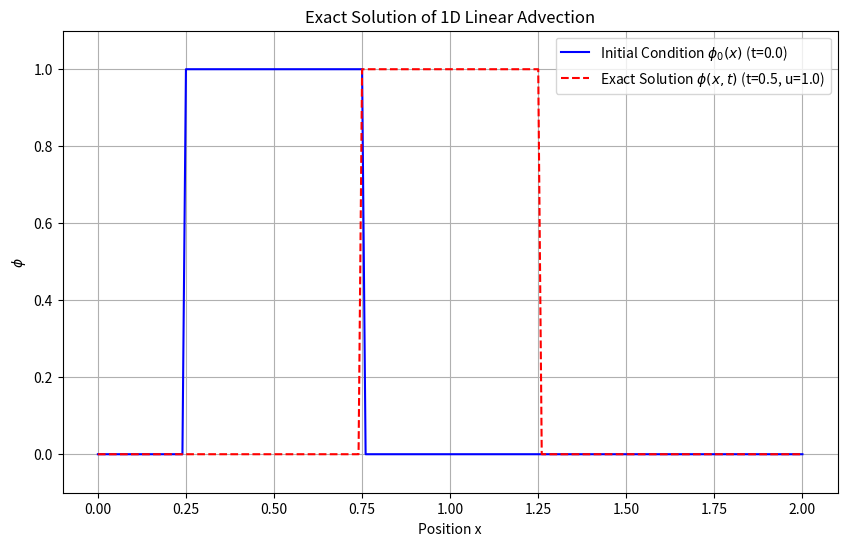
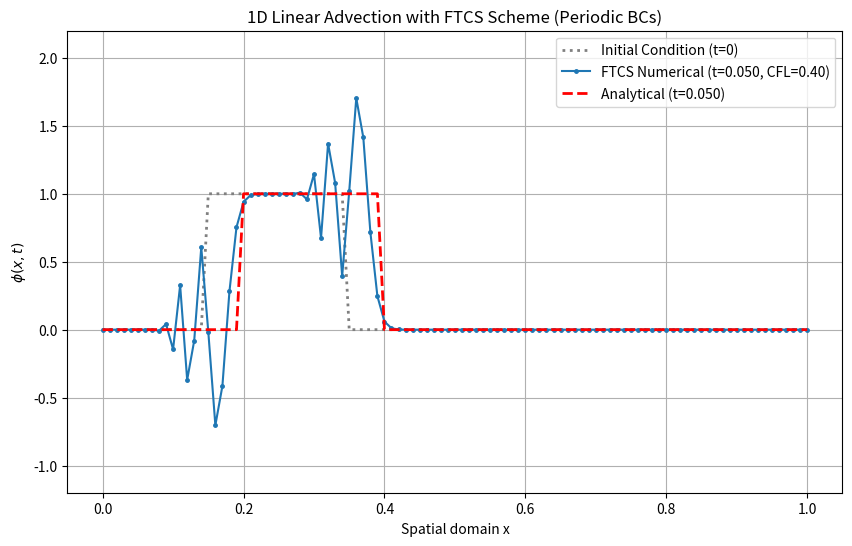
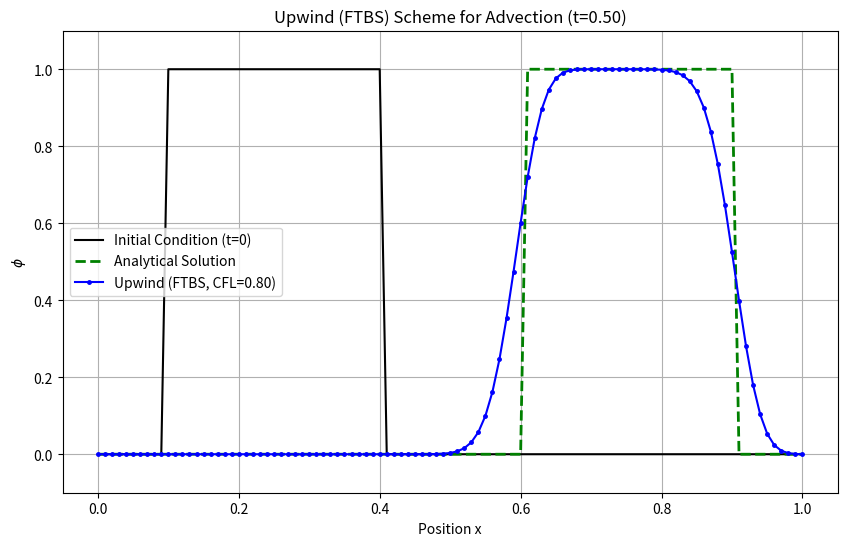
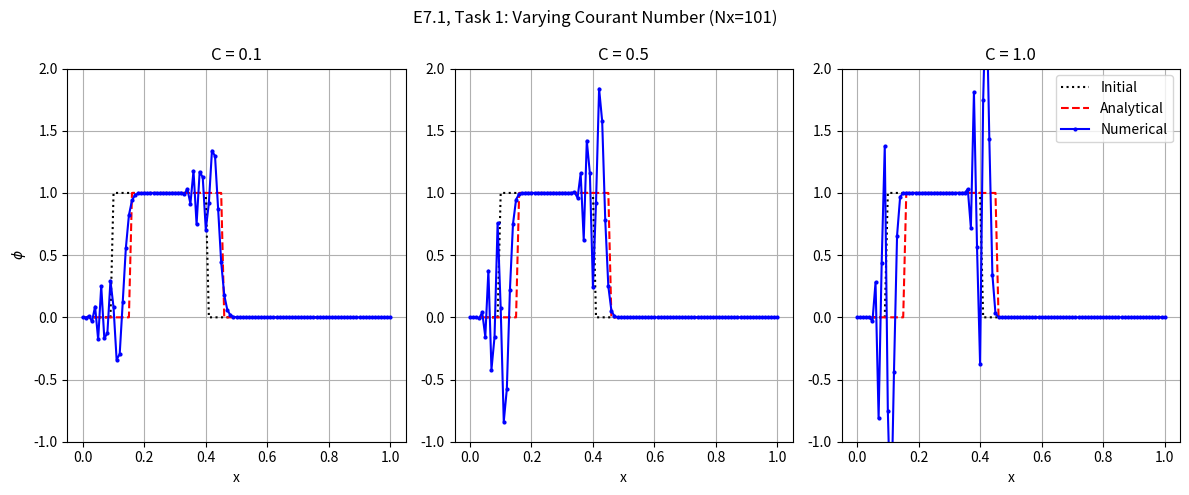
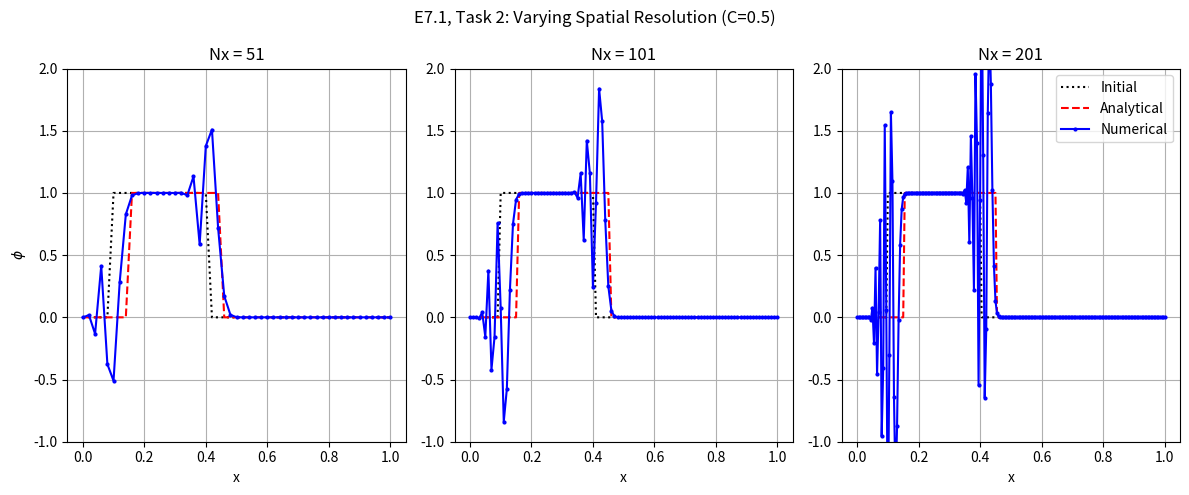
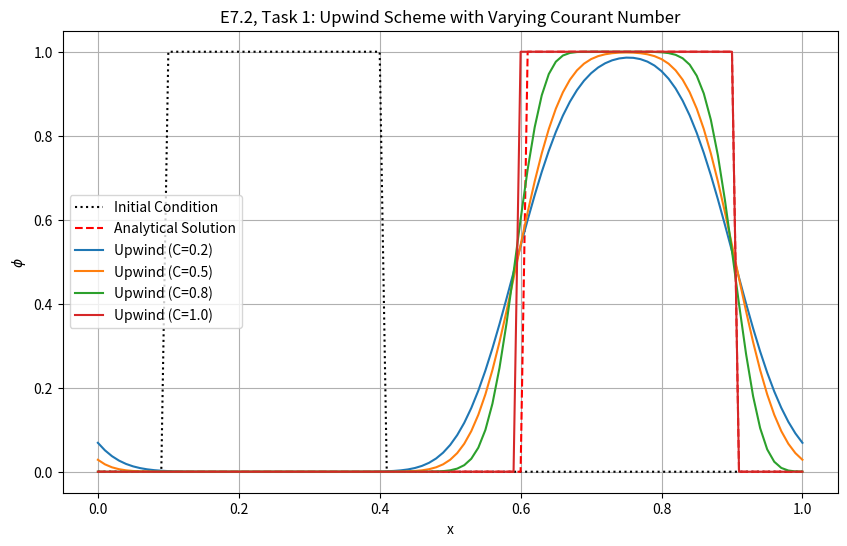
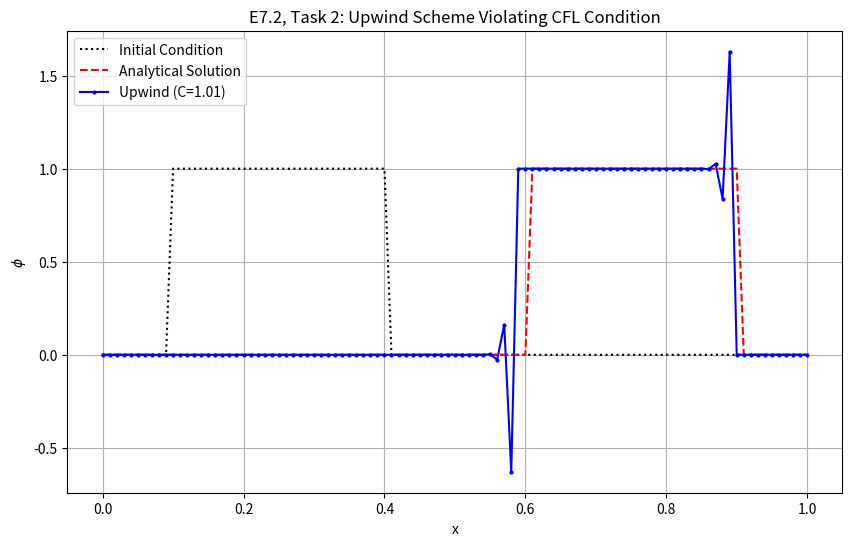
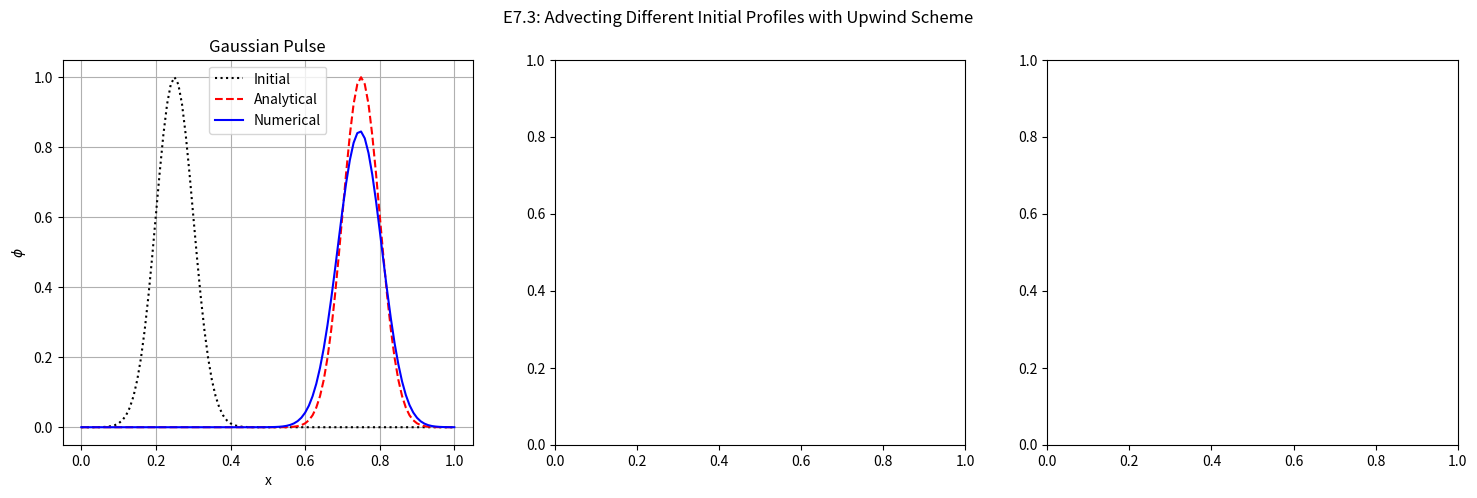

Write Python code to recreate these figures, in order. (Note: this script raises an exception after producing the figures.)
# --- Analytical Solution Visualization ---
import numpy as np
import matplotlib.pyplot as plt

def initialConditionGaussian(x, x0=0.5, sigma=0.1): # Note: camelCase for consistency
    """A Gaussian pulse as an initial condition."""
    return np.exp(-0.5 * ((x - x0) / sigma)**2)

def initialConditionSquareWave(x, xStart=0.25, xEnd=0.75, phiLow=0.0, phiHigh=1.0): # camelCase
    """A square wave (top-hat) as an initial condition."""
    phi0 = np.zeros_like(x) # Using np.zeros_like for efficiency
    phi0[(x >= xStart) & (x <= xEnd)] = phiHigh
    return phi0

# Domain and parameters for analytical solution
lengthDomain = 2.0
nxAnalytical = 201 # Using camelCase for variable name
xAnalytical = np.linspace(0, lengthDomain, nxAnalytical)
advectionVelocity = 1.0    # Advection velocity

# Choose initial condition type
# icFunction = initialConditionGaussian # Using camelCase
icFunction = initialConditionSquareWave # Using camelCase

# Initial profile
# For Square Wave:
phi0Analytical = icFunction(xAnalytical, xStart=0.25, xEnd=0.75) # camelCase
# For Gaussian specific parameters:
# phi0Analytical = icFunction(xAnalytical, x0=0.5, sigma=0.08)


# Time points for plotting
timeInitial = 0.0
timeFinalAnalytical = 0.5

# Analytical solution at tFinal
xShiftedAnalytical = xAnalytical - advectionVelocity * timeFinalAnalytical
# For Square Wave:
phiTFinalAnalytical = icFunction(xShiftedAnalytical, xStart=0.25, xEnd=0.75) # camelCase
# For Gaussian:
# phiTFinalAnalytical = icFunction(xShiftedAnalytical, x0=0.5, sigma=0.08)


# Plotting
plt.figure(figsize=(10, 6))
plt.plot(xAnalytical, phi0Analytical, 'b-',
         label=f'Initial Condition $\\phi_0(x)$ (t={timeInitial:.1f})')
plt.plot(xAnalytical, phiTFinalAnalytical, 'r--',
         label=f'Exact Solution $\\phi(x,t)$ (t={timeFinalAnalytical:.1f}, u={advectionVelocity})')
plt.xlabel('Position x')
plt.ylabel('$\\phi$')
plt.title('Exact Solution of 1D Linear Advection')
plt.legend()
plt.grid(True)
plt.ylim(-0.1, 1.1)
plt.show()

# Import necessary libraries
import numpy as np
import matplotlib.pyplot as plt

def initialConditionSquareWave(x, xStart=0.25, xEnd=0.75, phiLow=0.0, phiHigh=1.0):
    phi0 = np.full_like(x, phiLow)
    phi0[(x >= xStart) & (x <= xEnd)] = phiHigh
    return phi0

def analyticalSolutionPeriodic(xGrid, t, u, L, phi0Func, xStartIC, xEndIC):
    xEffectiveSource = (xGrid - u * t) % L
    return phi0Func(xEffectiveSource, xStart=xStartIC, xEnd=xEndIC)

# --- 1. Simulation Parameters ---
lengthDomain = 1.0
numXPoints = 101
dxStep = lengthDomain / (numXPoints -1) if numXPoints > 1 else lengthDomain
advectionVelocity = 1.0

courantNumber = 0.40 # Courant number (FTCS is unstable, but we test a value)
deltaTime = courantNumber * dxStep / abs(advectionVelocity) if abs(advectionVelocity) > 1e-9 else 1e-3
timeFinal = 0.050  # Short time to see instability develop
numTimeSteps = int(timeFinal / deltaTime) if deltaTime > 0 else 0

print(f"FTCS - Domain: L={lengthDomain}, N_x={numXPoints}, dx={dxStep:.4f}")
print(f"FTCS - Velocity: u={advectionVelocity}, CFL={courantNumber:.2f}, dt={deltaTime:.4e}, Time={timeFinal:.3f}, Steps={numTimeSteps}")

# --- 2. Grid and Initial Condition ---
xGridFTCS = np.linspace(0, lengthDomain, numXPoints, endpoint=True)
xInitialStartFTCS = 0.15
xInitialEndFTCS = 0.35
phiInitialFTCS = initialConditionSquareWave(xGridFTCS, xStart=xInitialStartFTCS, xEnd=xInitialEndFTCS)

# Analytical solution at tFinal for comparison
phiAnalyticalFinalFTCS = analyticalSolutionPeriodic(xGridFTCS, timeFinal, advectionVelocity,
                                                 lengthDomain, initialConditionSquareWave,
                                                 xStartIC=xInitialStartFTCS, xEndIC=xInitialEndFTCS)

# --- 3. Initialization for FTCS ---
phiCurrent = phiInitialFTCS.copy()    # Current solution array
phiNew = np.zeros_like(phiCurrent)    # Array for the solution at the next time step

# --- 4. Time-stepping Loop (FTCS with custom Periodic BCs) ---
if numTimeSteps > 0:
    # Define the number of unique intervals for modulo arithmetic
    num_unique_intervals = numXPoints - 1
    if num_unique_intervals == 0: num_unique_intervals = 1 # Avoid error for single point grid

    for nLoopIndex in range(numTimeSteps):
        phiOldStep = phiCurrent.copy() # Values from time level 'n' for RHS

        # Loop over ALL computational nodes from 0 to Nx-2
        for iNode in range(numXPoints -1):
            # Determine periodic indices for neighbors based on the defined logic
            iMinus1 = (iNode - 1) % num_unique_intervals
            iPlus1 = (iNode + 1) % num_unique_intervals

            # FTCS formula using values from phiOldStep
            phiNew[iNode] = phiOldStep[iNode] - \
                            courantNumber / 2.0 * \
                            (phiOldStep[iPlus1] - phiOldStep[iMinus1])

        # Synchronization step
        phiNew[numXPoints-1] = phiNew[0]
        phiCurrent = phiNew.copy() # Update solution for the next time step
else:
    phiCurrent = phiInitialFTCS.copy()

# --- 5. Plotting Results ---
plt.figure(figsize=(10, 6))
plt.plot(xGridFTCS, phiInitialFTCS, label='Initial Condition (t=0)', linestyle=':', color='gray', lw=2)
plt.plot(xGridFTCS, phiCurrent, label=f'FTCS Numerical (t={timeFinal:.3f}, CFL={courantNumber:.2f})',
         marker='.', markersize=5, linestyle='-')
plt.plot(xGridFTCS, phiAnalyticalFinalFTCS, label=f'Analytical (t={timeFinal:.3f})',
         linestyle='--', color='red', lw=2)

plt.title(f'1D Linear Advection with FTCS Scheme (Periodic BCs)')
plt.xlabel('Spatial domain x')
plt.ylabel('$\\phi(x,t)$')
plt.legend()
plt.grid(True)
plt.ylim(-1.2, 2.2)
plt.show()

if numTimeSteps > 0 and (np.any(np.isnan(phiCurrent)) or np.any(np.abs(phiCurrent) > 2.5*np.max(np.abs(phiInitialFTCS)) if np.max(np.abs(phiInitialFTCS)) > 1e-9 else 1.0 )):
    print("Instability strongly suggested by FTCS solution (NaNs or large growth)!")
else:
    print("FTCS simulation completed. Visually inspect plot for stability.")

# --- Upwind (FTBS for u > 0) Scheme Implementation and Test ---
import numpy as np
import matplotlib.pyplot as plt

# Functions are redefined here to make the cell self-contained
def initialConditionSquareWave(x, xStart=0.25, xEnd=0.75, phiLow=0.0, phiHigh=1.0):
    phi0 = np.full_like(x, phiLow)
    phi0[(x >= xStart) & (x <= xEnd)] = phiHigh
    return phi0

def analyticalSolutionPeriodic(xGrid, t, u, L, phi0Func, xStartIC, xEndIC):
    xEffectiveSource = (xGrid - u * t) % L
    return phi0Func(xEffectiveSource, xStart=xStartIC, xEnd=xEndIC)

# --- 1. Simulation Parameters ---
lengthDomainUpwind = 1.0
numXPointsUpwind = 101
dxStepUpwind = lengthDomainUpwind / (numXPointsUpwind - 1)
xGridUpwind = np.linspace(0, lengthDomainUpwind, numXPointsUpwind)

advectionVelocityUpwind = 1.0 # Advection velocity (MUST BE > 0 for this FTBS)
courantNumberUpwind = 0.8     # Courant number (should be <= 1 for stability)
deltaTimeUpwind = courantNumberUpwind * dxStepUpwind / advectionVelocityUpwind # u is positive
timeFinalUpwind = 0.5
numTimeStepsUpwind = int(timeFinalUpwind / deltaTimeUpwind)

print(f"\nUpwind (FTBS) - Domain: L={lengthDomainUpwind}, Nx={numXPointsUpwind}, dx={dxStepUpwind:.4f}")
print(f"Upwind (FTBS) - Velocity: u={advectionVelocityUpwind}, CFL={courantNumberUpwind:.2f}, dt={deltaTimeUpwind:.4e}, Time={timeFinalUpwind:.3f}, Steps={numTimeStepsUpwind}")

# --- 2. Initial Condition ---
xInitialStartUpwind = 0.1 # Adjusted IC position
xInitialEndUpwind = 0.4
phiCurrentUpwind = initialConditionSquareWave(xGridUpwind, xStart=xInitialStartUpwind, xEnd=xInitialEndUpwind)
phiInitialUpwind = phiCurrentUpwind.copy()

# --- 3. Time-stepping Loop for Upwind (FTBS) ---
phiNewUpwind = np.zeros_like(phiCurrentUpwind) # Array for solution at n+1

# Define the number of unique intervals for modulo arithmetic
if numXPointsUpwind > 1:
    num_unique_intervals = numXPointsUpwind - 1
else:
    num_unique_intervals = 1 # Avoid division by zero for a single point grid

for nLoopIndex in range(numTimeStepsUpwind):
    phiOldStepUpwind = phiCurrentUpwind.copy() # Values from time level 'n'

    # Loop over the unique physical nodes 0 to Nx-2
    for iNode in range(numXPointsUpwind - 1):

        # Determine index for the upwind neighbor phi[i-1] with periodicity
        # Modulo is applied to the number of unique intervals
        iMinus1 = (iNode - 1) % num_unique_intervals

        phiNewUpwind[iNode] = phiOldStepUpwind[iNode] - \
                              courantNumberUpwind * (phiOldStepUpwind[iNode] - phiOldStepUpwind[iMinus1])

    # Synchronize the alias node at the end of the step
    if numXPointsUpwind > 1:
        phiNewUpwind[numXPointsUpwind - 1] = phiNewUpwind[0]

    phiCurrentUpwind = phiNewUpwind.copy() # Update solution for the next time step

# --- 4. Analytical Solution for Comparison ---
phiAnalyticalFinalUpwind = analyticalSolutionPeriodic(
    xGridUpwind, timeFinalUpwind, advectionVelocityUpwind,
    lengthDomainUpwind, initialConditionSquareWave,
    xStartIC=xInitialStartUpwind, xEndIC=xInitialEndUpwind)

# --- 5. Plotting Upwind (FTBS) Result ---
plt.figure(figsize=(10, 6))
plt.plot(xGridUpwind, phiInitialUpwind, 'k-', lw=1.5, label='Initial Condition (t=0)')
plt.plot(xGridUpwind, phiAnalyticalFinalUpwind, 'g--', lw=2, label='Analytical Solution')
plt.plot(xGridUpwind, phiCurrentUpwind, 'b.-', markersize=5,
         label=f'Upwind (FTBS, CFL={courantNumberUpwind:.2f})')
plt.xlabel('Position x')
plt.ylabel('$\phi$')
plt.title(f'Upwind (FTBS) Scheme for Advection (t={timeFinalUpwind:.2f})')
plt.legend()
plt.grid(True)
plt.ylim(-0.1, 1.1)
plt.show()

# E7.1: FTCS Scheme Instability Exploration
import numpy as np
import matplotlib.pyplot as plt

# Re-using the functions from the chapter
def initialConditionSquareWave(x, xStart, xEnd):
    phi0 = np.zeros_like(x)
    phi0[(x >= xStart) & (x <= xEnd)] = 1.0
    return phi0

def analyticalSolutionPeriodic(xGrid, t, u, L, phi0Func, xStartIC, xEndIC):
    xEffectiveSource = (xGrid - u * t) % L
    return phi0Func(xEffectiveSource, xStart=xStartIC, xEnd=xEndIC)

def run_ftcs_simulation(numXPoints, courantNumber):
    lengthDomain = 1.0
    advectionVelocity = 1.0
    timeFinal = 0.05
    xStartIC = 0.1
    xEndIC = 0.4

    dxStep = lengthDomain / (numXPoints - 1)
    deltaTime = courantNumber * dxStep / advectionVelocity
    numTimeSteps = int(timeFinal / deltaTime)

    print(f"\nRunning FTCS with Nx={numXPoints}, C={courantNumber:.2f}")

    xGrid = np.linspace(0, lengthDomain, numXPoints)
    phiInitial = initialConditionSquareWave(xGrid, xStart=xStartIC, xEnd=xEndIC)
    phiAnalytic = analyticalSolutionPeriodic(xGrid, timeFinal, advectionVelocity, lengthDomain,
                                           initialConditionSquareWave, xStartIC, xEndIC)

    phiCurrent = phiInitial.copy()
    phiNew = np.zeros_like(phiCurrent)

    if numTimeSteps > 0:
        num_unique_intervals = numXPoints - 1
        for _ in range(numTimeSteps):
            phiOld = phiCurrent.copy()
            for i in range(numXPoints):
                i_minus_1 = (i - 1) % num_unique_intervals
                i_plus_1 = (i + 1) % num_unique_intervals
                phiNew[i] = phiOld[i] - (courantNumber / 2.0) * (phiOld[i_plus_1] - phiOld[i_minus_1])

            if numXPoints > 1: phiNew[-1] = phiNew[0]
            phiCurrent = phiNew.copy()

    return xGrid, phiInitial, phiCurrent, phiAnalytic

# 1. Varying Courant Number
courant_numbers = [0.1, 0.5, 1.0]
plt.figure(figsize=(12, 5))
plt.suptitle('E7.1, Task 1: Varying Courant Number (Nx=101)')
for i, C in enumerate(courant_numbers):
    ax = plt.subplot(1, len(courant_numbers), i + 1)
    x, T0, Tf, Ta = run_ftcs_simulation(101, C)
    ax.plot(x, T0, 'k:', label='Initial')
    ax.plot(x, Ta, 'r--', label='Analytical')
    ax.plot(x, Tf, 'b.-', markersize=4, label='Numerical')
    ax.set_title(f'C = {C:.1f}')
    ax.set_xlabel('x')
    ax.grid(True)
    ax.set_ylim(-1, 2)
    if i == 0: ax.set_ylabel('$\\phi$')
    if i == 2: ax.legend()
plt.tight_layout()
plt.show()

# 2. Effect of Spatial Resolution
nx_values = [51, 101, 201]
plt.figure(figsize=(12, 5))
plt.suptitle('E7.1, Task 2: Varying Spatial Resolution (C=0.5)')
for i, nx in enumerate(nx_values):
    ax = plt.subplot(1, len(nx_values), i + 1)
    x, T0, Tf, Ta = run_ftcs_simulation(nx, 0.5)
    ax.plot(x, T0, 'k:', label='Initial')
    ax.plot(x, Ta, 'r--', label='Analytical')
    ax.plot(x, Tf, 'b.-', markersize=4, label='Numerical')
    ax.set_title(f'Nx = {nx}')
    ax.set_xlabel('x')
    ax.grid(True)
    ax.set_ylim(-1, 2)
    if i == 0: ax.set_ylabel('$\\phi$')
    if i == 2: ax.legend()
plt.tight_layout()
plt.show()

# E7.2: Upwind Scheme Analysis
import numpy as np
import matplotlib.pyplot as plt

def run_upwind_simulation(courantNumber):
    lengthDomain = 1.0
    numXPoints = 101
    advectionVelocity = 1.0
    timeFinal = 0.5
    xStartIC = 0.1
    xEndIC = 0.4

    dxStep = lengthDomain / (numXPoints - 1)
    deltaTime = courantNumber * dxStep / advectionVelocity
    numTimeSteps = int(timeFinal / deltaTime)

    xGrid = np.linspace(0, lengthDomain, numXPoints)
    phiInitial = initialConditionSquareWave(xGrid, xStart=xStartIC, xEnd=xEndIC)
    phiAnalytic = analyticalSolutionPeriodic(xGrid, timeFinal, advectionVelocity, lengthDomain,
                                           initialConditionSquareWave, xStartIC, xEndIC)

    phiCurrent = phiInitial.copy()
    phiNew = np.zeros_like(phiCurrent)

    if numTimeSteps > 0:
        num_unique_intervals = numXPoints - 1
        for _ in range(numTimeSteps):
            phiOld = phiCurrent.copy()
            for i in range(numXPoints - 1):
                i_minus_1 = (i - 1) % num_unique_intervals
                phiNew[i] = phiOld[i] - courantNumber * (phiOld[i] - phiOld[i_minus_1])
            phiNew[-1] = phiNew[0]
            phiCurrent = phiNew.copy()

    return xGrid, phiInitial, phiCurrent, phiAnalytic

# 1. Varying Courant Number
courant_numbers = [0.2, 0.5, 0.8, 1.0]
plt.figure(figsize=(10, 6))
x, T0, _, Ta = run_upwind_simulation(courant_numbers[0]) # Run once to get initial/analytic
plt.plot(x, T0, 'k:', label='Initial Condition')
plt.plot(x, Ta, 'r--', label='Analytical Solution')
for C in courant_numbers:
    _, _, Tf, _ = run_upwind_simulation(C)
    plt.plot(x, Tf, '-', label=f'Upwind (C={C:.1f})')
plt.title('E7.2, Task 1: Upwind Scheme with Varying Courant Number')
plt.xlabel('x')
plt.ylabel('$\phi$')
plt.legend()
plt.grid(True)
plt.show()

# 2. Testing Stability Limit
C_unstable = 1.01
x, T0, Tf_unstable, Ta = run_upwind_simulation(C_unstable)
plt.figure(figsize=(10, 6))
plt.plot(x, T0, 'k:', label='Initial Condition')
plt.plot(x, Ta, 'r--', label='Analytical Solution')
plt.plot(x, Tf_unstable, 'b.-', markersize=4, label=f'Upwind (C={C_unstable})')
plt.title('E7.2, Task 2: Upwind Scheme Violating CFL Condition')
plt.xlabel('x')
plt.ylabel('$\\phi$')
plt.legend()
plt.grid(True)
plt.show()

# E7.3: Advecting Different Initial Profiles
import numpy as np
import matplotlib.pyplot as plt

# --- Define Initial Conditions ---
def initialConditionGaussian(x, x0, sigma):
    return np.exp(-0.5 * ((x - x0) / sigma)**2)

def initialConditionSine(x, L):
    return 0.5 + 0.5 * np.sin(2 * np.pi * x / L)

def initialConditionTriangle(x, xStart, xPeak, xEnd):
    phi0 = np.zeros_like(x)
    # Rising part
    mask1 = (x >= xStart) & (x < xPeak)
    phi0[mask1] = (x[mask1] - xStart) / (xPeak - xStart)
    # Falling part
    mask2 = (x >= xPeak) & (x <= xEnd)
    phi0[mask2] = 1.0 - (x[mask2] - xPeak) / (xEnd - xPeak)
    return phi0

def run_upwind_for_ic(ic_func, L, u, t, Nx, C, **kwargs):
    dx = L / (Nx - 1)
    dt = C * dx / u
    Nt = int(t / dt)
    x = np.linspace(0, L, Nx)

    phi_initial = ic_func(x, **kwargs)
    phi_current = phi_initial.copy()
    phi_new = np.zeros_like(phi_current)

    num_unique_intervals = Nx - 1
    for _ in range(Nt):
        phi_old = phi_current.copy()
        for i in range(Nx - 1):
            i_minus_1 = (i - 1) % num_unique_intervals
            phi_new[i] = phi_old[i] - C * (phi_old[i] - phi_old[i_minus_1])
        phi_new[-1] = phi_new[0]
        phi_current = phi_new.copy()

    # Analytical
    x_shifted = (x - u * t) % L
    phi_analytic = ic_func(x_shifted, **kwargs)

    return x, phi_initial, phi_current, phi_analytic

# --- Simulation Parameters ---
L, u, t, Nx, C = 1.0, 1.0, 0.5, 101, 0.8

# --- Run and Plot for Each IC ---
fig, axs = plt.subplots(1, 3, figsize=(18, 5))
plt.suptitle('E7.3: Advecting Different Initial Profiles with Upwind Scheme')

# 1. Gaussian Pulse
gauss_params = {'x0': 0.25, 'sigma': 0.05}
x_g, T0_g, Tf_g, Ta_g = run_upwind_for_ic(initialConditionGaussian, L, u, t, Nx, C, **gauss_params)
axs[0].plot(x_g, T0_g, 'k:', label='Initial')
axs[0].plot(x_g, Ta_g, 'r--', label='Analytical')
axs[0].plot(x_g, Tf_g, 'b-', label='Numerical')
axs[0].set_title('Gaussian Pulse')
axs[0].set_xlabel('x'); axs[0].set_ylabel('$\phi$'); axs[0].grid(True); axs[0].legend()

# 2. Sine Wave
sine_params = {'L': L}
x_s, T0_s, Tf_s, Ta_s = run_upwind_for_ic(initialConditionSine, L, u, t, Nx, C, **sine_params)
axs[1].plot(x_s, T0_s, 'k:', label='Initial')
axs[1].plot(x_s, Ta_s, 'r--', label='Analytical')
axs[1].plot(x_s, Tf_s, 'b-', label='Numerical')
axs[1].set_title('Sine Wave')
axs[1].set_xlabel('x'); axs[1].grid(True); axs[1].legend()

# 3. Triangular Pulse
tri_params = {'xStart': 0.1, 'xPeak': 0.25, 'xEnd': 0.4}
x_t, T0_t, Tf_t, Ta_t = run_upwind_for_ic(initialConditionTriangle, L, u, t, Nx, C, **tri_params)
axs[2].plot(x_t, T0_t, 'k:', label='Initial')
axs[2].plot(x_t, Ta_t, 'r--', label='Analytical')
axs[2].plot(x_t, Tf_t, 'b-', label='Numerical')
axs[2].set_title('Triangular Pulse')
axs[2].set_xlabel('x'); axs[2].grid(True); axs[2].legend()

plt.tight_layout()
plt.show()

# E7.4: Mass Conservation
import numpy as np
import matplotlib.pyplot as plt

# --- Simulation Setup (similar to Upwind scheme) ---
L = 1.0
Nx = 101
u = 1.0
C = 0.8
t_final = 2.0 # Run for 2 full cycles

dx = L / (Nx - 1)
dt = C * dx / u
Nt = int(t_final / dt)

x = np.linspace(0, L, Nx)
phi_current = initialConditionSquareWave(x, xStart=0.1, xEnd=0.4)
phi_new = np.zeros_like(phi_current)

# --- Mass Calculation and Time-stepping ---
total_mass = []
time_steps = np.arange(0, Nt + 1) * dt

# Calculate initial mass
M0 = np.sum(phi_current[:-1]) * dx # Sum over unique intervals
total_mass.append(100.0) # Start at 100%

num_unique_intervals = Nx - 1
for n in range(Nt):
    phi_old = phi_current.copy()
    for i in range(Nx - 1):
        i_minus_1 = (i - 1) % num_unique_intervals
        phi_new[i] = phi_old[i] - C * (phi_old[i] - phi_old[i_minus_1])
    phi_new[-1] = phi_new[0]
    phi_current = phi_new.copy()

    # Calculate mass at current step and its percentage change from initial
    current_mass = np.sum(phi_current[:-1]) * dx
    percent_change = (current_mass / M0) * 100.0
    total_mass.append(percent_change)

# --- Plotting Mass Conservation ---
plt.figure(figsize=(10, 6))
plt.plot(time_steps, total_mass, 'b-')
plt.title('E7.4: Mass Conservation with FTBS Scheme')
plt.xlabel('Time')
plt.ylabel('Total Mass (% of Initial)')
plt.grid(True)
plt.ylim(99.9, 100.1) # Zoom in to see small changes
plt.show()

print(f"Final mass is {total_mass[-1]:.6f}% of the initial mass.")
# The first-order Upwind scheme for this form of the equation conserves mass very well,
# with errors only due to machine precision.
